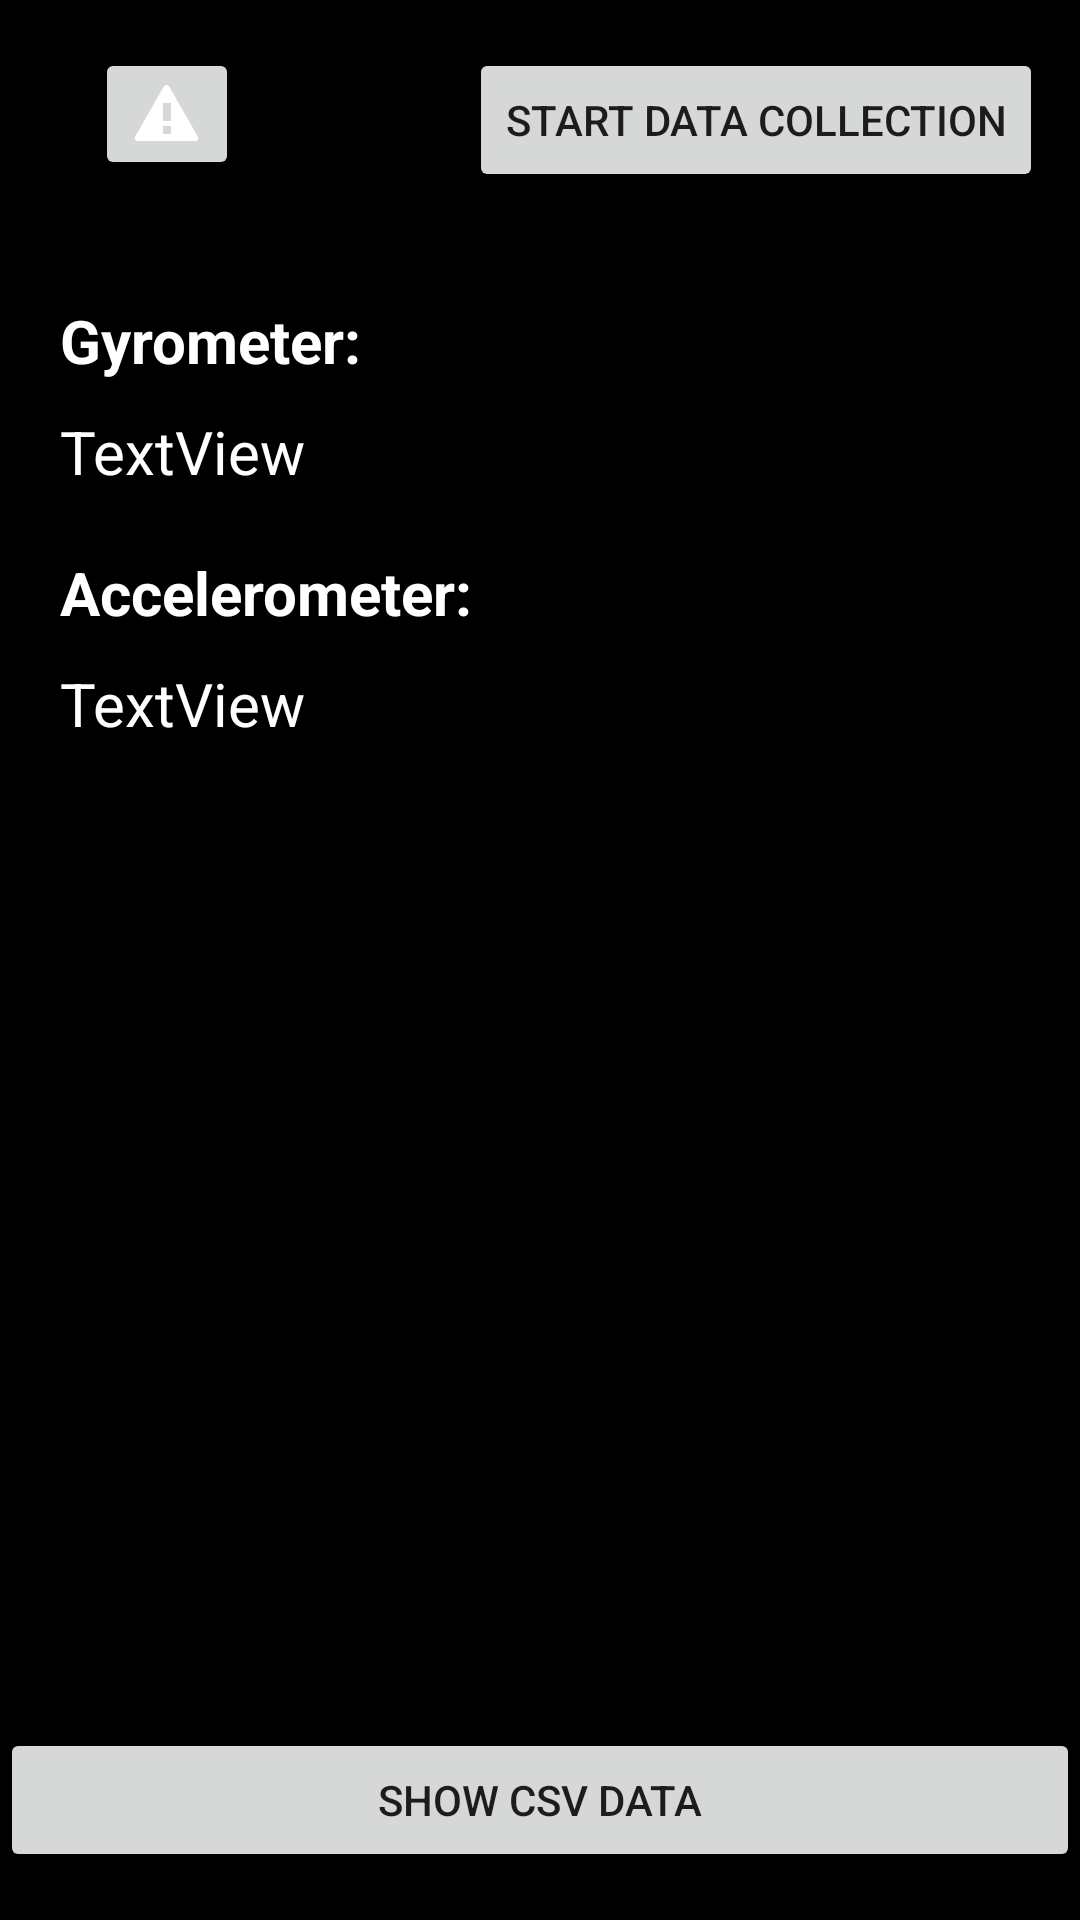

Reconstruct the res/layout file that produces this screen, plus the resources it refers to.
<!-- AndroidManifest.xml: activity theme Theme.FederatedLearning -->
<!-- res/layout/activity_main.xml -->
<?xml version="1.0" encoding="utf-8"?>
<androidx.constraintlayout.widget.ConstraintLayout xmlns:android="http://schemas.android.com/apk/res/android"
    xmlns:app="http://schemas.android.com/apk/res-auto"
    xmlns:tools="http://schemas.android.com/tools"
    android:layout_width="match_parent"
    android:layout_height="match_parent"
    android:background="@color/black"
    tools:context=".MainActivity">


    <Button
        android:id="@+id/buttonShowCsv"
        android:layout_width="match_parent"
        android:layout_height="wrap_content"
        android:layout_marginBottom="16dp"
        android:text="Show CSV DATA"
        app:layout_constraintBottom_toBottomOf="parent"
        app:layout_constraintEnd_toEndOf="parent"
        app:layout_constraintStart_toStartOf="parent" />

    <Button
        android:id="@+id/buttonCSV"
        android:layout_width="wrap_content"
        android:layout_height="wrap_content"
        android:layout_marginTop="16dp"
        android:text="START DATA COLLECTION"
        app:layout_constraintEnd_toEndOf="parent"
        app:layout_constraintHorizontal_bias="0.926"
        app:layout_constraintStart_toStartOf="parent"
        app:layout_constraintTop_toTopOf="parent" />

    <ImageButton
        android:id="@+id/deletebutton"
        android:layout_width="wrap_content"
        android:layout_height="wrap_content"
        android:layout_marginTop="16dp"
        android:src="@android:drawable/stat_sys_warning"
        app:layout_constraintBottom_toTopOf="@+id/buttonCSV"
        app:layout_constraintEnd_toEndOf="parent"
        app:layout_constraintHorizontal_bias="0.101"
        app:layout_constraintStart_toStartOf="parent"
        app:layout_constraintTop_toTopOf="parent"
        app:layout_constraintVertical_bias="0.0" />

    <TextView
        android:id="@+id/textView"
        android:layout_width="wrap_content"
        android:layout_height="wrap_content"
        android:layout_marginStart="20dp"
        android:layout_marginTop="40dp"
        android:text="Gyrometer:"
        android:textSize="20sp"
        android:textColor="@color/white"
        android:textStyle="bold"
        app:layout_constraintStart_toStartOf="parent"
        app:layout_constraintTop_toBottomOf="@+id/deletebutton" />

    <TextView
        android:id="@+id/textView2"
        android:layout_width="wrap_content"
        android:layout_height="wrap_content"
        android:layout_marginStart="20dp"
        android:layout_marginTop="20dp"
        android:text="Accelerometer:"
        android:textColor="@color/white"
        android:textSize="20sp"
        android:textStyle="bold"
        app:layout_constraintStart_toStartOf="parent"
        app:layout_constraintTop_toBottomOf="@+id/gyrometer" />

    <TextView
        android:id="@+id/gyrometer"
        android:layout_width="0dp"
        android:layout_height="wrap_content"
        android:layout_marginStart="20dp"
        android:layout_marginTop="10dp"
        android:layout_marginEnd="20dp"
        android:text="TextView"
        android:textSize="20sp"
        android:textColor="@color/white"
        app:layout_constraintEnd_toEndOf="parent"
        app:layout_constraintStart_toStartOf="parent"
        app:layout_constraintTop_toBottomOf="@+id/textView" />

    <TextView
        android:id="@+id/accelerometer"
        android:layout_width="0dp"
        android:layout_height="wrap_content"
        android:layout_marginStart="20dp"
        android:layout_marginTop="10dp"
        android:layout_marginEnd="20dp"
        android:text="TextView"
        android:textSize="20sp"
        android:textColor="@color/white"
        app:layout_constraintEnd_toEndOf="parent"
        app:layout_constraintStart_toStartOf="parent"
        app:layout_constraintTop_toBottomOf="@+id/textView2" />

</androidx.constraintlayout.widget.ConstraintLayout>
<!-- resources referenced by this layout -->
<resources>
  <style name="Theme.FederatedLearning" parent="android:Theme.Material.Light.NoActionBar" />
  <!-- not gathered from this repository: default colours our renderer supplied (Android Studio template values) -->
  <color name="black">#FF000000</color>
  <color name="white">#FFFFFFFF</color>
</resources>
